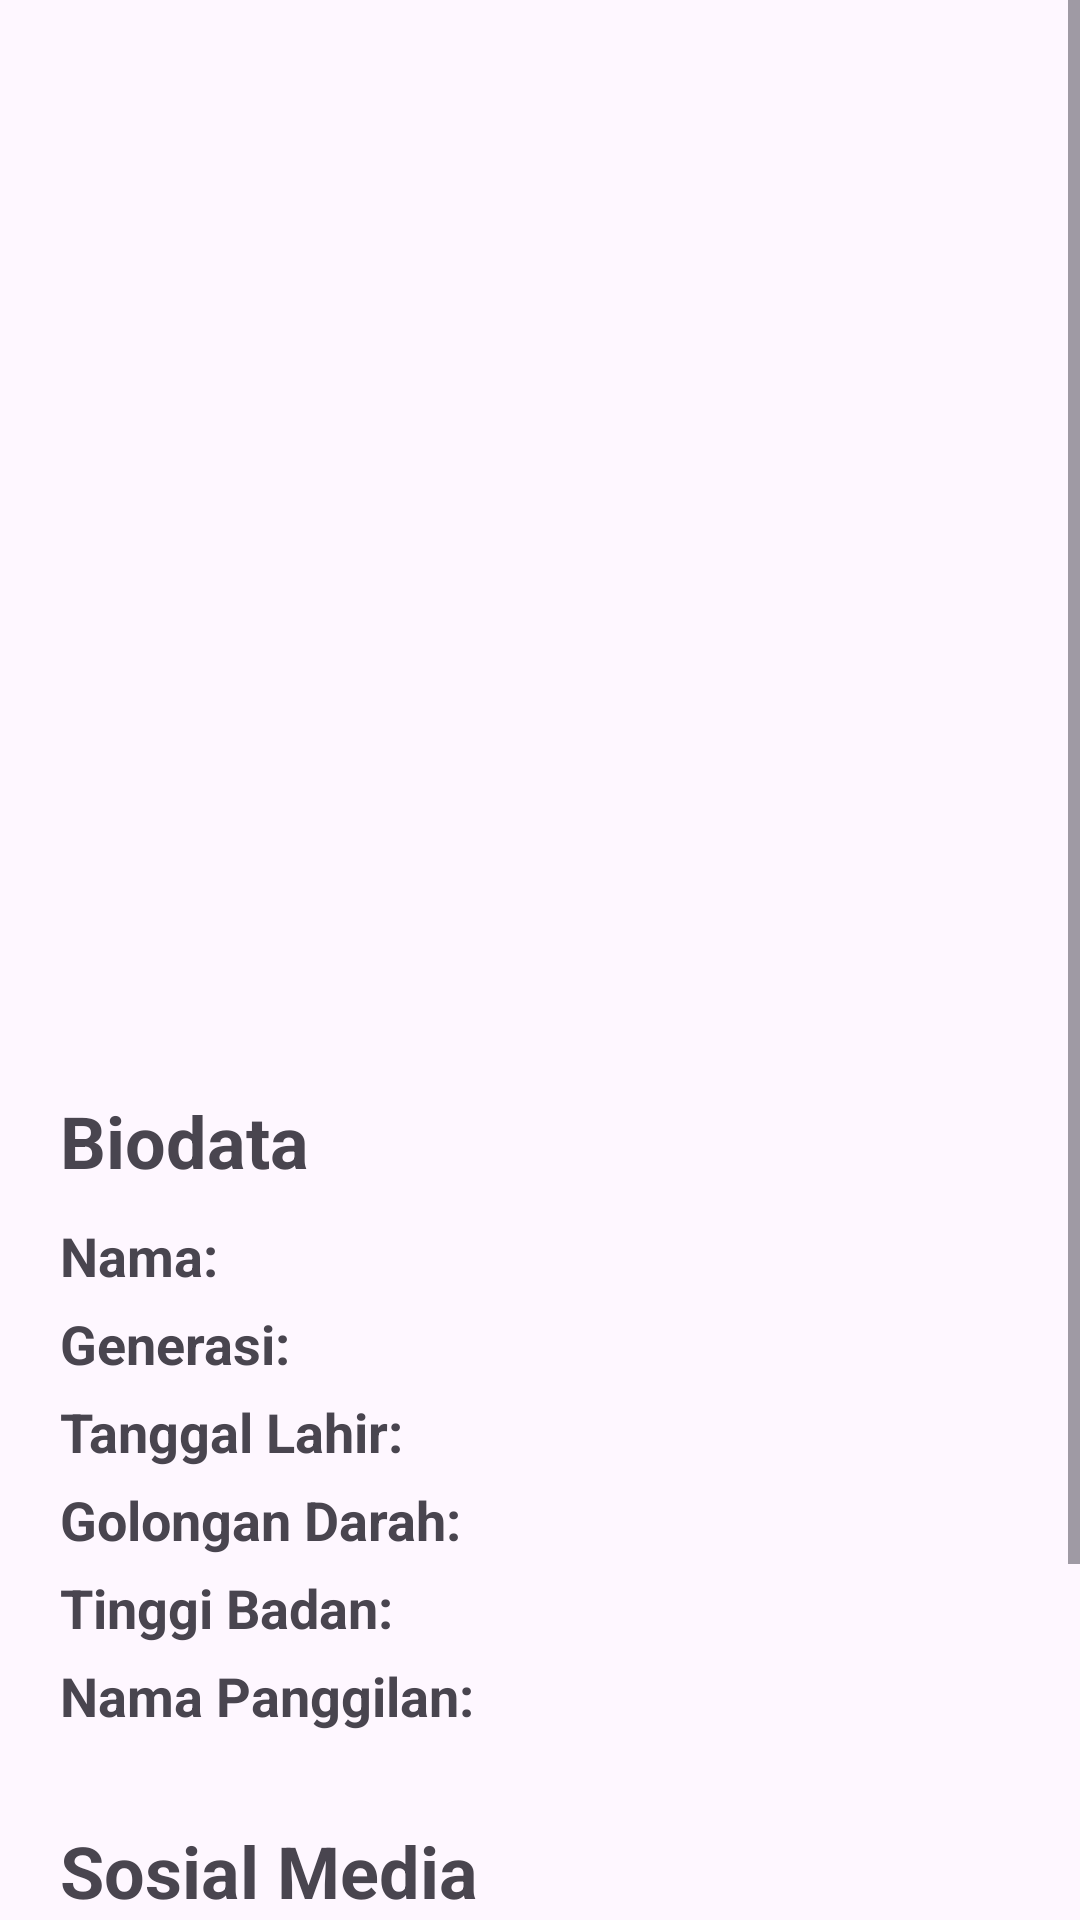

Layout XML and referenced resources for this Android screen:
<!-- AndroidManifest.xml: application theme Theme.Bangkit2024FPBMAAUP -->
<!-- res/layout/activity_detail_page.xml -->
<?xml version="1.0" encoding="utf-8"?>
<ScrollView xmlns:android="http://schemas.android.com/apk/res/android"
    xmlns:app="http://schemas.android.com/apk/res-auto"
    xmlns:tools="http://schemas.android.com/tools"
    android:layout_width="match_parent"
    android:layout_height="match_parent"
    tools:context=".Detail.DetailPage">

    <androidx.constraintlayout.widget.ConstraintLayout
        android:layout_width="match_parent"
        android:layout_height="wrap_content">

        <include
            android:id="@+id/toolbar"
            layout="@layout/toolbar_main"
            app:layout_constraintEnd_toEndOf="parent"
            app:layout_constraintStart_toStartOf="parent"
            app:layout_constraintTop_toTopOf="parent" />

        <ImageView
            android:id="@+id/iv_back"
            android:layout_width="40dp"
            android:layout_height="40dp"
            android:src="@drawable/baseline_arrow_back_24"
            android:layout_marginStart="15dp"
            app:layout_constraintBottom_toBottomOf="@+id/toolbar"
            app:layout_constraintStart_toStartOf="parent"
            app:layout_constraintTop_toTopOf="parent"/>

        <ImageView
            android:id="@+id/iv_foto"
            android:layout_width="160dp"
            android:layout_height="220dp"
            android:layout_marginTop="50dp"
            app:layout_constraintEnd_toEndOf="parent"
            app:layout_constraintStart_toStartOf="parent"
            app:layout_constraintTop_toBottomOf="@+id/toolbar"
            tools:src="@drawable/lulu" />

        <TextView
            android:id="@+id/tv_biodata"
            android:layout_width="wrap_content"
            android:layout_height="wrap_content"
            android:layout_marginStart="20dp"
            android:layout_marginTop="30dp"
            android:text="@string/biodata"
            android:textSize="24sp"
            android:textStyle="bold"
            app:layout_constraintStart_toStartOf="parent"
            app:layout_constraintTop_toBottomOf="@+id/iv_foto" />

        <TextView
            android:id="@+id/tv_nama"
            android:layout_width="0dp"
            android:layout_height="wrap_content"
            android:layout_marginTop="10dp"
            android:text="@string/nama_title"
            android:textSize="18sp"
            android:textStyle="bold"
            app:layout_constraintEnd_toEndOf="@+id/tv_nama_panggilan"
            app:layout_constraintStart_toStartOf="@+id/tv_biodata"
            app:layout_constraintTop_toBottomOf="@+id/tv_biodata" />

        <TextView
            android:id="@+id/tv_nama_member"
            android:layout_width="wrap_content"
            android:layout_height="wrap_content"
            android:layout_marginStart="10dp"
            android:textSize="18sp"
            app:layout_constraintBottom_toBottomOf="@+id/tv_nama"
            app:layout_constraintStart_toEndOf="@+id/tv_nama"
            app:layout_constraintTop_toTopOf="@+id/tv_nama"
            tools:text="Lulu Salsabila" />

        <TextView
            android:id="@+id/tv_generasi"
            android:layout_width="0dp"
            android:layout_height="wrap_content"
            android:layout_marginTop="5dp"
            android:text="@string/generasi_title"
            android:textSize="18sp"
            android:textStyle="bold"
            app:layout_constraintEnd_toEndOf="@+id/tv_nama_panggilan"
            app:layout_constraintStart_toStartOf="@+id/tv_biodata"
            app:layout_constraintTop_toBottomOf="@+id/tv_nama" />

        <TextView
            android:id="@+id/tv_generasi_member"
            android:layout_width="wrap_content"
            android:layout_height="wrap_content"
            android:textSize="18sp"
            app:layout_constraintStart_toStartOf="@+id/tv_nama_member"
            app:layout_constraintTop_toTopOf="@+id/tv_generasi"
            tools:text="8" />

        <TextView
            android:id="@+id/tv_tgl_lahir"
            android:layout_width="0dp"
            android:layout_height="wrap_content"
            android:layout_marginTop="5dp"
            android:text="@string/tgl_lahir_title"
            android:textSize="18sp"
            android:textStyle="bold"
            app:layout_constraintEnd_toEndOf="@+id/tv_nama_panggilan"
            app:layout_constraintStart_toStartOf="@+id/tv_biodata"
            app:layout_constraintTop_toBottomOf="@+id/tv_generasi" />

        <TextView
            android:id="@+id/tv_tgl_lahir_member"
            android:layout_width="wrap_content"
            android:layout_height="wrap_content"
            android:textSize="18sp"
            app:layout_constraintStart_toStartOf="@+id/tv_nama_member"
            app:layout_constraintTop_toTopOf="@+id/tv_tgl_lahir"
            tools:text="23 Oktober 2002" />

        <TextView
            android:id="@+id/tv_gol_darah"
            android:layout_width="0dp"
            android:layout_height="wrap_content"
            android:layout_marginTop="5dp"
            android:text="@string/gol_darah_title"
            android:textSize="18sp"
            android:textStyle="bold"
            app:layout_constraintEnd_toEndOf="@+id/tv_nama_panggilan"
            app:layout_constraintStart_toStartOf="@+id/tv_biodata"
            app:layout_constraintTop_toBottomOf="@+id/tv_tgl_lahir" />

        <TextView
            android:id="@+id/tv_gol_darah_member"
            android:layout_width="wrap_content"
            android:layout_height="wrap_content"
            android:textSize="18sp"
            app:layout_constraintStart_toStartOf="@+id/tv_nama_member"
            app:layout_constraintTop_toTopOf="@+id/tv_gol_darah"
            tools:text="B" />

        <TextView
            android:id="@+id/tv_tinggi_badan"
            android:layout_width="0dp"
            android:layout_height="wrap_content"
            android:layout_marginTop="5dp"
            android:text="@string/tinggi_badan_title"
            android:textSize="18sp"
            android:textStyle="bold"
            app:layout_constraintEnd_toEndOf="@+id/tv_nama_panggilan"
            app:layout_constraintStart_toStartOf="@+id/tv_biodata"
            app:layout_constraintTop_toBottomOf="@+id/tv_gol_darah" />

        <TextView
            android:id="@+id/tv_tinggi_badan_member"
            android:layout_width="wrap_content"
            android:layout_height="wrap_content"
            android:textSize="18sp"
            app:layout_constraintStart_toStartOf="@+id/tv_nama_member"
            app:layout_constraintTop_toTopOf="@+id/tv_tinggi_badan"
            tools:text="157 cm" />

        <TextView
            android:id="@+id/tv_nama_panggilan"
            android:layout_width="0dp"
            android:layout_height="wrap_content"
            android:layout_marginTop="5dp"
            android:text="@string/nama_panggilan_title"
            android:textSize="18sp"
            android:textStyle="bold"
            app:layout_constraintStart_toStartOf="@+id/tv_biodata"
            app:layout_constraintTop_toBottomOf="@+id/tv_tinggi_badan" />

        <TextView
            android:id="@+id/tv_nama_panggilan_member"
            android:layout_width="wrap_content"
            android:layout_height="wrap_content"
            android:textSize="18sp"
            app:layout_constraintStart_toStartOf="@+id/tv_nama_member"
            app:layout_constraintTop_toTopOf="@+id/tv_nama_panggilan"
            tools:text="Lulu" />

        <TextView
            android:id="@+id/tv_sosmed"
            android:layout_width="wrap_content"
            android:layout_height="wrap_content"
            android:layout_marginTop="30dp"
            android:text="@string/sosmed"
            android:textSize="24sp"
            android:textStyle="bold"
            app:layout_constraintStart_toStartOf="@+id/tv_biodata"
            app:layout_constraintTop_toBottomOf="@+id/tv_nama_panggilan" />

        <TextView
            android:id="@+id/tv_ig"
            android:layout_width="0dp"
            android:layout_height="wrap_content"
            android:layout_marginTop="5dp"
            android:text="@string/ig_title"
            android:textSize="18sp"
            android:textStyle="bold"
            app:layout_constraintStart_toStartOf="@+id/tv_biodata"
            app:layout_constraintTop_toBottomOf="@+id/tv_sosmed" />

        <TextView
            android:id="@+id/tv_ig_member"
            android:layout_width="wrap_content"
            android:layout_height="wrap_content"
            android:textSize="18sp"
            app:layout_constraintStart_toStartOf="@+id/tv_nama_member"
            app:layout_constraintTop_toTopOf="@+id/tv_ig"
            tools:text="\@jkt48.lulu" />

        <TextView
            android:id="@+id/tv_twitter"
            android:layout_width="0dp"
            android:layout_height="wrap_content"
            android:layout_marginTop="5dp"
            android:text="@string/twitter_title"
            android:textSize="18sp"
            android:textStyle="bold"
            app:layout_constraintStart_toStartOf="@+id/tv_biodata"
            app:layout_constraintTop_toBottomOf="@+id/tv_ig" />

        <TextView
            android:id="@+id/tv_twitter_member"
            android:layout_width="wrap_content"
            android:layout_height="wrap_content"
            android:textSize="18sp"
            app:layout_constraintStart_toStartOf="@+id/tv_nama_member"
            app:layout_constraintTop_toTopOf="@+id/tv_twitter"
            tools:text="\@A_LuluJKT48" />

        <TextView
            android:id="@+id/tv_member_lain"
            android:layout_width="wrap_content"
            android:layout_height="wrap_content"
            android:layout_marginTop="30dp"
            android:text="@string/member_lain"
            android:textSize="24sp"
            android:textStyle="bold"
            app:layout_constraintStart_toStartOf="@+id/tv_biodata"
            app:layout_constraintTop_toBottomOf="@+id/tv_twitter_member" />

        <androidx.recyclerview.widget.RecyclerView
            android:id="@+id/rv_member_column"
            android:layout_width="0dp"
            android:layout_height="wrap_content"
            android:layout_marginTop="10dp"
            android:layout_marginBottom="15dp"
            app:layout_constraintBottom_toBottomOf="parent"
            app:layout_constraintEnd_toEndOf="parent"
            app:layout_constraintStart_toStartOf="parent"
            app:layout_constraintTop_toBottomOf="@+id/tv_member_lain" />
    </androidx.constraintlayout.widget.ConstraintLayout>
</ScrollView>
<!-- res/layout/toolbar_main.xml (included above) -->
<?xml version="1.0" encoding="utf-8"?>
<androidx.appcompat.widget.Toolbar xmlns:android="http://schemas.android.com/apk/res/android"
    xmlns:app="http://schemas.android.com/apk/res-auto"
    android:id="@+id/toolbar"
    android:layout_width="match_parent"
    android:layout_height="?attr/actionBarSize"
    android:background="@color/primary">
</androidx.appcompat.widget.Toolbar>
<!-- resources referenced by this layout -->
<resources>
  <string name="biodata">Biodata</string>
  <string name="generasi_title">Generasi:</string>
  <string name="gol_darah_title">Golongan Darah:</string>
  <string name="ig_title">Instagram:</string>
  <string name="member_lain">Member Lain</string>
  <string name="nama_panggilan_title">Nama Panggilan:</string>
  <string name="nama_title">Nama:</string>
  <string name="sosmed">Sosial Media</string>
  <string name="tgl_lahir_title">Tanggal Lahir:</string>
  <string name="tinggi_badan_title">Tinggi Badan:</string>
  <string name="twitter_title">X / Twitter:</string>
  <style name="Theme.Bangkit2024FPBMAAUP" parent="Base.Theme.Bangkit2024FPBMAAUP" />
  <style name="Base.Theme.Bangkit2024FPBMAAUP" parent="Theme.Material3.DayNight.NoActionBar">
          
          
      </style>
</resources>
